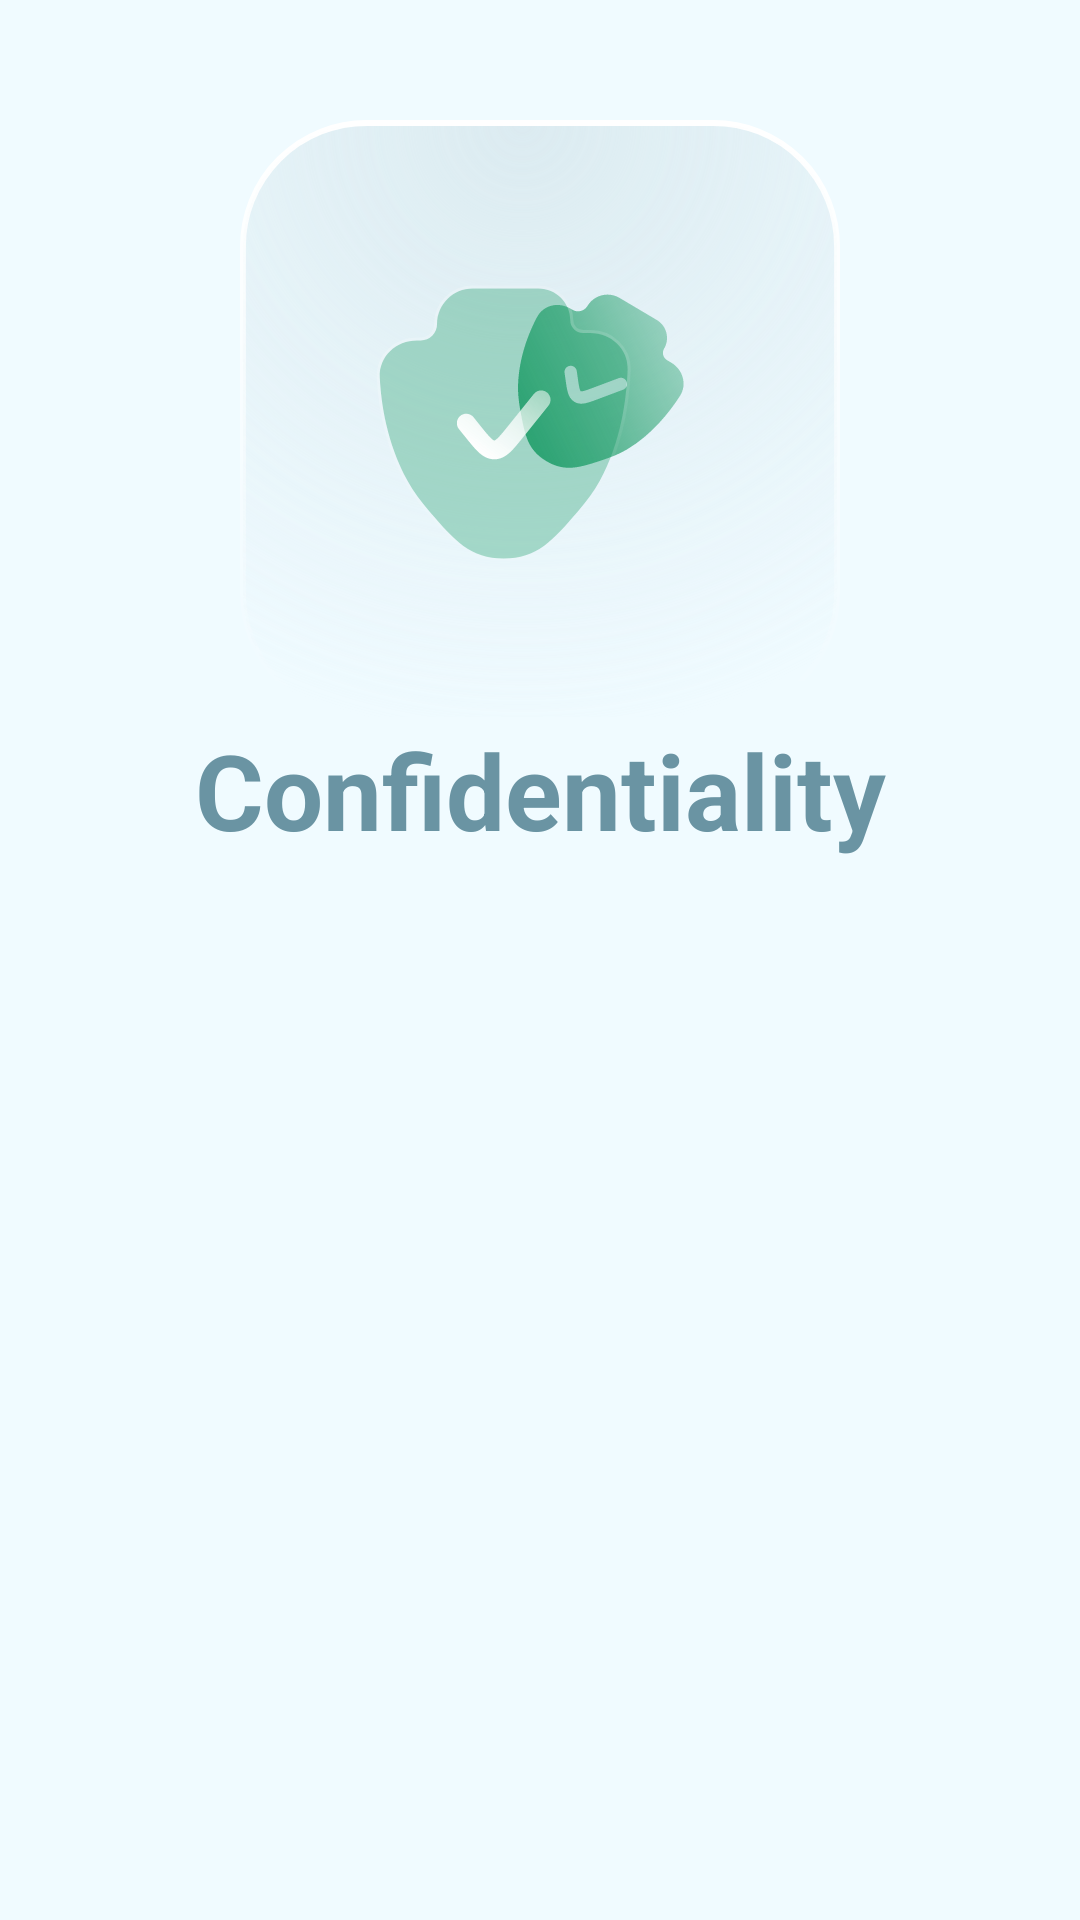

Android layout source for this screen:
<!-- AndroidManifest.xml: application theme Theme.WebGram -->
<!-- res/layout/fragment_preview3.xml -->
<?xml version="1.0" encoding="utf-8"?>
<androidx.constraintlayout.widget.ConstraintLayout xmlns:android="http://schemas.android.com/apk/res/android"
    android:layout_width="match_parent"
    android:layout_height="match_parent"
    xmlns:app="http://schemas.android.com/apk/res-auto"
    xmlns:tools="http://schemas.android.com/tools"
    tools:context=".ui.preview.Preview3Fragment">

    <LinearLayout
        android:layout_width="match_parent"
        android:layout_height="wrap_content"
        android:layout_marginTop="@dimen/preview_top"
        android:orientation="vertical"
        app:layout_constraintEnd_toEndOf="parent"
        app:layout_constraintStart_toStartOf="parent"
        app:layout_constraintTop_toTopOf="parent">

        <FrameLayout
            android:layout_width="match_parent"
            android:layout_height="match_parent">

            <ImageView
                android:id="@+id/imageView1"
                android:layout_width="wrap_content"
                android:layout_height="wrap_content"
                android:layout_gravity="center"
                android:src="@drawable/ic_preview_rectangle" />

            <ImageView
                android:id="@+id/imageView2"
                android:layout_width="wrap_content"
                android:layout_height="wrap_content"
                android:layout_gravity="center"
                android:background="@drawable/ic_preview_checkmark2" />
        </FrameLayout>

        <TextView
            android:id="@+id/textView"
            android:layout_width="match_parent"
            android:layout_height="wrap_content"
            android:gravity="center"
            android:text="@string/confidentiality"
            android:textSize="@dimen/preview_size_text"
            android:textStyle="bold" />
    </LinearLayout>

</androidx.constraintlayout.widget.ConstraintLayout>
<!-- resources referenced by this layout -->
<resources>
  <dimen name="preview_size_text">35sp</dimen>
  <dimen name="preview_top">40dp</dimen>
  <!-- drawable ic_preview_checkmark2: vector/xml drawable (drawable, 5107 chars, omitted) -->
  <!-- drawable ic_preview_rectangle (drawable) -->
  <vector xmlns:android="http://schemas.android.com/apk/res/android"
      xmlns:aapt="http://schemas.android.com/aapt"
      android:width="200dp"
      android:height="200dp"
      android:viewportWidth="204"
      android:viewportHeight="204">
    <path
        android:pathData="M43,1L161,1A42,42 0,0 1,203 43L203,161A42,42 0,0 1,161 203L43,203A42,42 0,0 1,1 161L1,43A42,42 0,0 1,43 1z"
        android:fillAlpha="0.8">
      <aapt:attr name="android:fillColor">
        <gradient 
            android:gradientRadius="208.897"
            android:centerX="95.94"
            android:centerY="0.999992"
            android:type="radial">
          <item android:offset="0" android:color="#FFD6E7ED"/>
          <item android:offset="1" android:color="#00DFF1F7"/>
        </gradient>
      </aapt:attr>
    </path>
    <path
        android:pathData="M43,1L161,1A42,42 0,0 1,203 43L203,161A42,42 0,0 1,161 203L43,203A42,42 0,0 1,1 161L1,43A42,42 0,0 1,43 1z"
        android:strokeWidth="2"
        android:fillColor="#00000000">
      <aapt:attr name="android:strokeColor">
        <gradient 
            android:startY="1"
            android:startX="102"
            android:endY="203"
            android:endX="102"
            android:type="linear">
          <item android:offset="0" android:color="#FFFFFFFF"/>
          <item android:offset="1" android:color="#00FFFFFF"/>
        </gradient>
      </aapt:attr>
    </path>
  </vector>
  <string name="confidentiality">Confidentiality</string>
  <style name="Theme.WebGram" parent="Theme.MaterialComponents.DayNight.NoActionBar">
          
          <item name="colorPrimary">@color/purple_500</item>
          <item name="colorPrimaryVariant">@color/purple_500</item>
          <item name="colorOnPrimary">@color/white</item>
          
          <item name="colorSecondary">@color/teal_200</item>
          <item name="colorSecondaryVariant">@color/teal_700</item>
          <item name="colorOnSecondary">@color/black</item>
          
          <item name="android:statusBarColor" tools:targetApi="l">?attr/colorPrimaryVariant</item>
  
  
          
          <item name="android:windowLightStatusBar">true</item>
          <item name="android:colorBackground">@color/purple_500</item>
          <item name="android:textColor">@color/text_preview</item>
          <item name="android:color">@color/text_preview</item>
          <item name="fontFamily">@font/rubik_medium</item>
      </style>
  <color name="purple_500">#F0FBFF</color>
  <color name="white">#FFFFFFFF</color>
  <color name="teal_200">#FF03DAC5</color>
  <color name="teal_700">#FF018786</color>
  <color name="black">#FF000000</color>
  <color name="text_preview">#6A94A3</color>
</resources>
